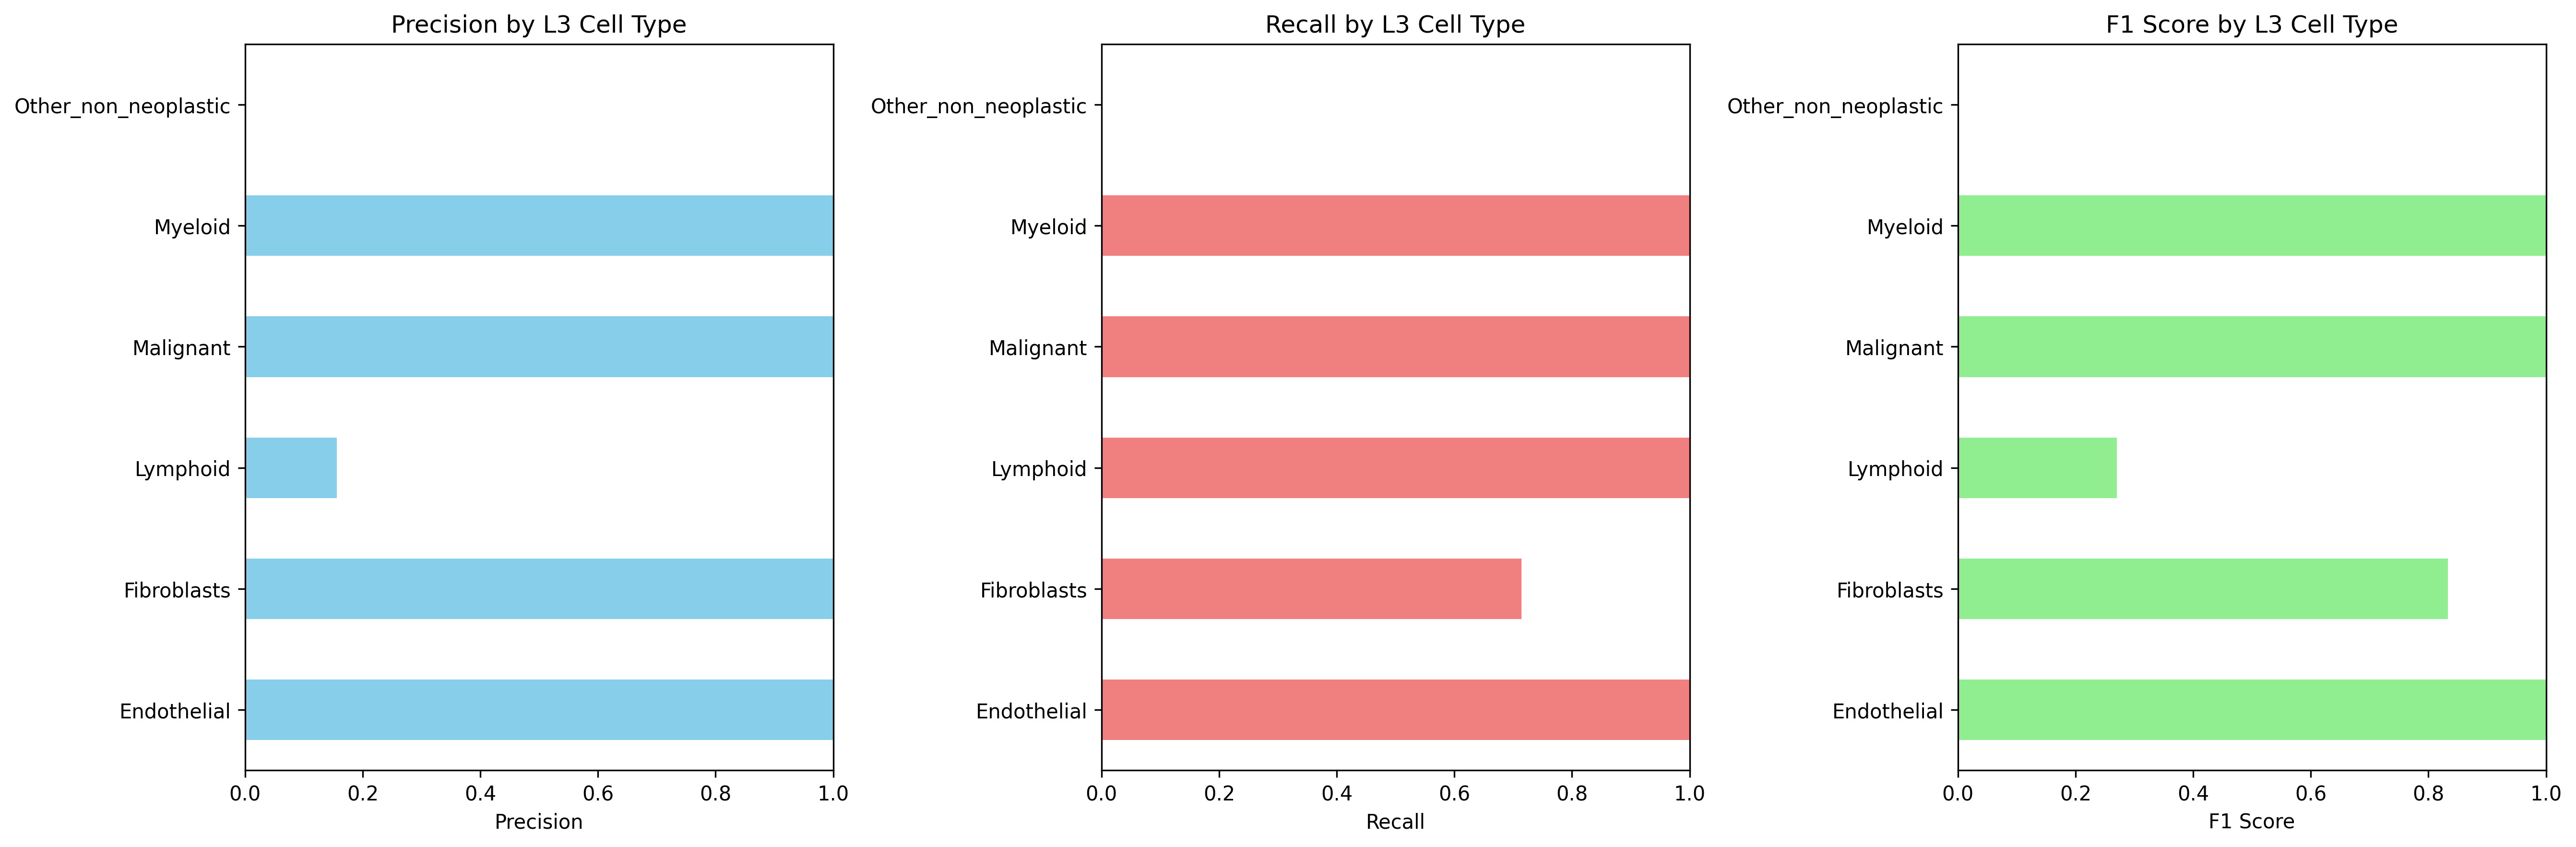

The file beside this chart, header and first rows:
Cell_Type_L3, precision, recall, f1_score, support
Endothelial, 1.0, 1.0, 1.0, 79.0
Fibroblasts, 1.0, 0.7141, 0.8332, 633.0
Lymphoid, 0.1561, 1.0, 0.27, 214.0
Malignant, 1.0, 1.0, 1.0, 793.0
Myeloid, 1.0, 1.0, 1.0, 190.0
Other_non_neoplastic, 0.0, 0.0, 0.0, 1157
